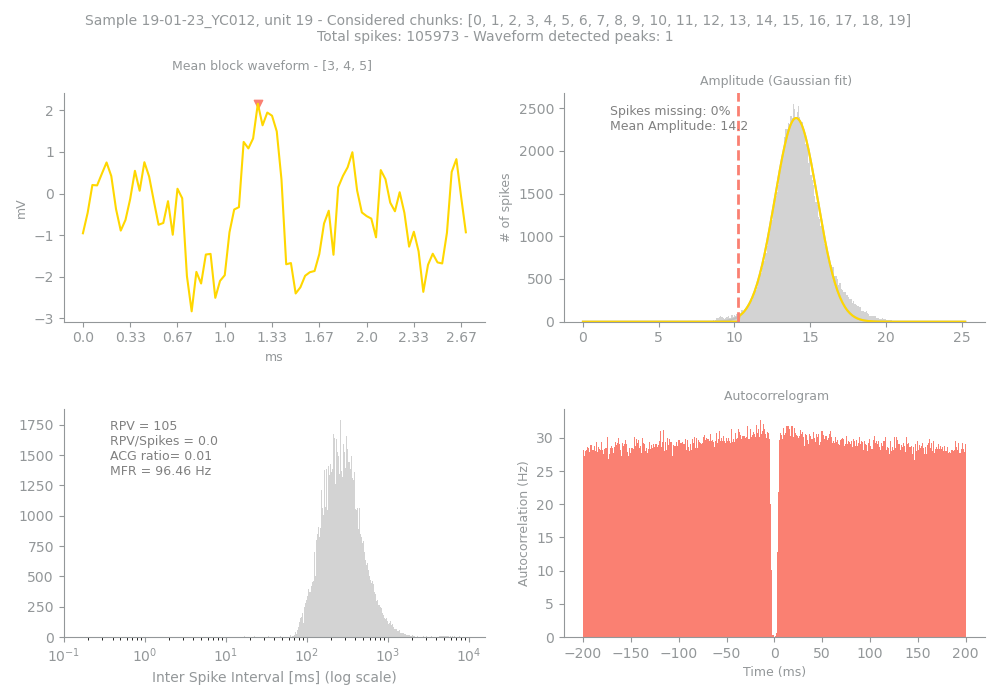

The data file committed next to this chart (first rows):
Sample, Unit, PeakChUnit, SpikesUnit, GoodChunks, GoodChunksList, WvfChunks, WvfChunksList, SpikesBlock, PercMissingSpikesBlock, MFRBlockHz, MeanAmpBlock, RPVBlock, FpBlockFancy, FpBlockSimple, ACGViolationRatio, WvfPeaksBlock, PeaksBlock_x, PeaksBlock_y, BigPkNegBlock
19-01-23_YC012, 19, 53, 105973, 20, [0, 1, 2, 3, 4, 5, 6, 7, 8, 9, 10, 11, 1…, 3, [3, 4, 5], 105973, 0, 96.46, 14.2, 105, 0.01, 0.0, 0.01, 1, [37], [2.1621094], 1
